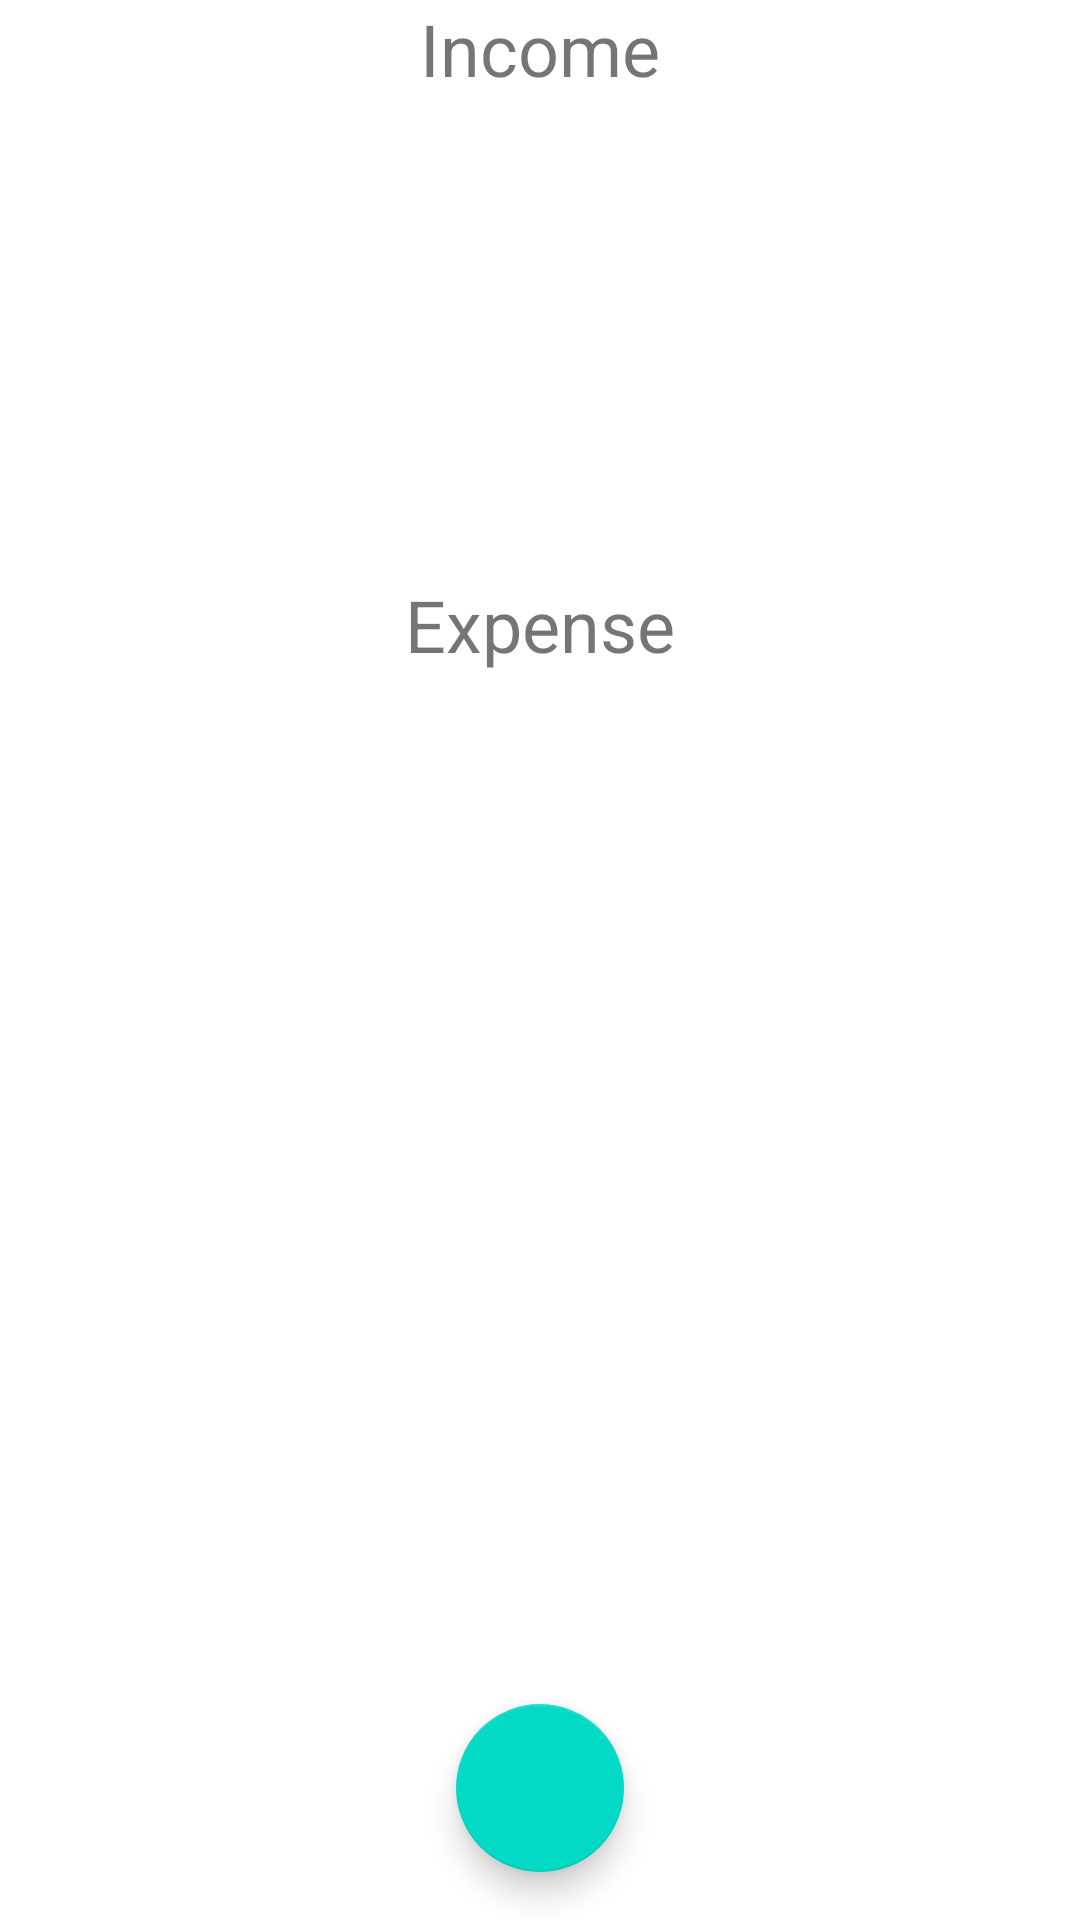

The Android layout XML behind this screen, and the referenced resources:
<!-- AndroidManifest.xml: application theme Theme.P3175 -->
<!-- res/layout/activity_manage_category.xml -->
<?xml version="1.0" encoding="utf-8"?>
<androidx.constraintlayout.widget.ConstraintLayout xmlns:android="http://schemas.android.com/apk/res/android"
    xmlns:app="http://schemas.android.com/apk/res-auto"
    xmlns:tools="http://schemas.android.com/tools"
    android:layout_width="match_parent"
    android:layout_height="match_parent"
    tools:context=".activity.category.ChooseTransactionCategoryActivity">

    <androidx.constraintlayout.widget.Guideline
        android:id="@+id/guideline28"
        android:layout_width="wrap_content"
        android:layout_height="wrap_content"
        android:orientation="horizontal"
        app:layout_constraintGuide_percent="0.3" />

    <androidx.constraintlayout.widget.Guideline
        android:id="@+id/guideline32"
        android:layout_width="wrap_content"
        android:layout_height="wrap_content"
        android:orientation="horizontal"
        app:layout_constraintGuide_percent="0.05" />

    <androidx.constraintlayout.widget.Guideline
        android:id="@+id/guideline33"
        android:layout_width="wrap_content"
        android:layout_height="wrap_content"
        android:orientation="horizontal"
        app:layout_constraintGuide_percent="0.35" />

    <androidx.recyclerview.widget.RecyclerView
        android:id="@+id/recyclerViewIncomeCategories"
        android:layout_width="match_parent"
        android:layout_height="0dp"
        app:layout_constraintBottom_toTopOf="@+id/guideline28"
        app:layout_constraintEnd_toEndOf="parent"
        app:layout_constraintStart_toStartOf="parent"
        app:layout_constraintTop_toTopOf="@+id/guideline32" />

    <androidx.recyclerview.widget.RecyclerView
        android:id="@+id/recyclerViewExpenseCategories"
        android:layout_width="match_parent"
        android:layout_height="0dp"
        app:layout_constraintBottom_toBottomOf="parent"
        app:layout_constraintEnd_toEndOf="parent"
        app:layout_constraintStart_toStartOf="parent"
        app:layout_constraintTop_toTopOf="@+id/guideline33" />

    <TextView
        android:id="@+id/textView5"
        android:layout_width="wrap_content"
        android:layout_height="wrap_content"
        android:text="@string/title_income"
        android:textSize="24sp"
        app:layout_constraintBottom_toTopOf="@+id/guideline32"
        app:layout_constraintEnd_toEndOf="parent"
        app:layout_constraintStart_toStartOf="parent"
        app:layout_constraintTop_toTopOf="parent" />

    <TextView
        android:id="@+id/textView6"
        android:layout_width="wrap_content"
        android:layout_height="wrap_content"
        android:text="@string/title_expense"
        android:textSize="24sp"
        app:layout_constraintBottom_toTopOf="@+id/guideline33"
        app:layout_constraintEnd_toEndOf="parent"
        app:layout_constraintStart_toStartOf="parent"
        app:layout_constraintTop_toTopOf="@+id/guideline28" />

    <com.google.android.material.floatingactionbutton.FloatingActionButton
        android:id="@+id/floatingActionButtonToAddCategory"
        android:layout_width="wrap_content"
        android:layout_height="wrap_content"
        android:layout_marginBottom="16dp"
        android:clickable="true"
        android:contentDescription="@string/content_description_floating_button"
        android:focusable="true"
        android:src="@drawable/ic_baseline_add_24"
        app:layout_constraintBottom_toBottomOf="parent"
        app:layout_constraintEnd_toEndOf="parent"
        app:layout_constraintStart_toStartOf="parent" />
</androidx.constraintlayout.widget.ConstraintLayout>
<!-- resources referenced by this layout -->
<resources>
  <string name="content_description_floating_button">Add</string>
  <string name="title_expense">Expense</string>
  <string name="title_income">Income</string>
  <style name="Theme.P3175" parent="Theme.MaterialComponents.DayNight.DarkActionBar">
          
          <item name="colorPrimary">@color/white</item>
          <item name="colorPrimaryVariant">@color/white</item>
          <item name="colorOnPrimary">@color/black</item>
          
          <item name="colorSecondary">@color/teal_200</item>
          <item name="colorSecondaryVariant">@color/teal_700</item>
          <item name="colorOnSecondary">@color/black</item>
          
          <item name="android:statusBarColor" tools:targetApi="l">?attr/colorPrimaryVariant</item>
          
      </style>
  <!-- not gathered from this repository: default colours our renderer supplied (Android Studio template values) -->
  <color name="teal_200">#FF03DAC5</color>
  <color name="teal_700">#FF018786</color>
  <color name="black">#FF000000</color>
  <color name="white">#FFFFFFFF</color>
</resources>
